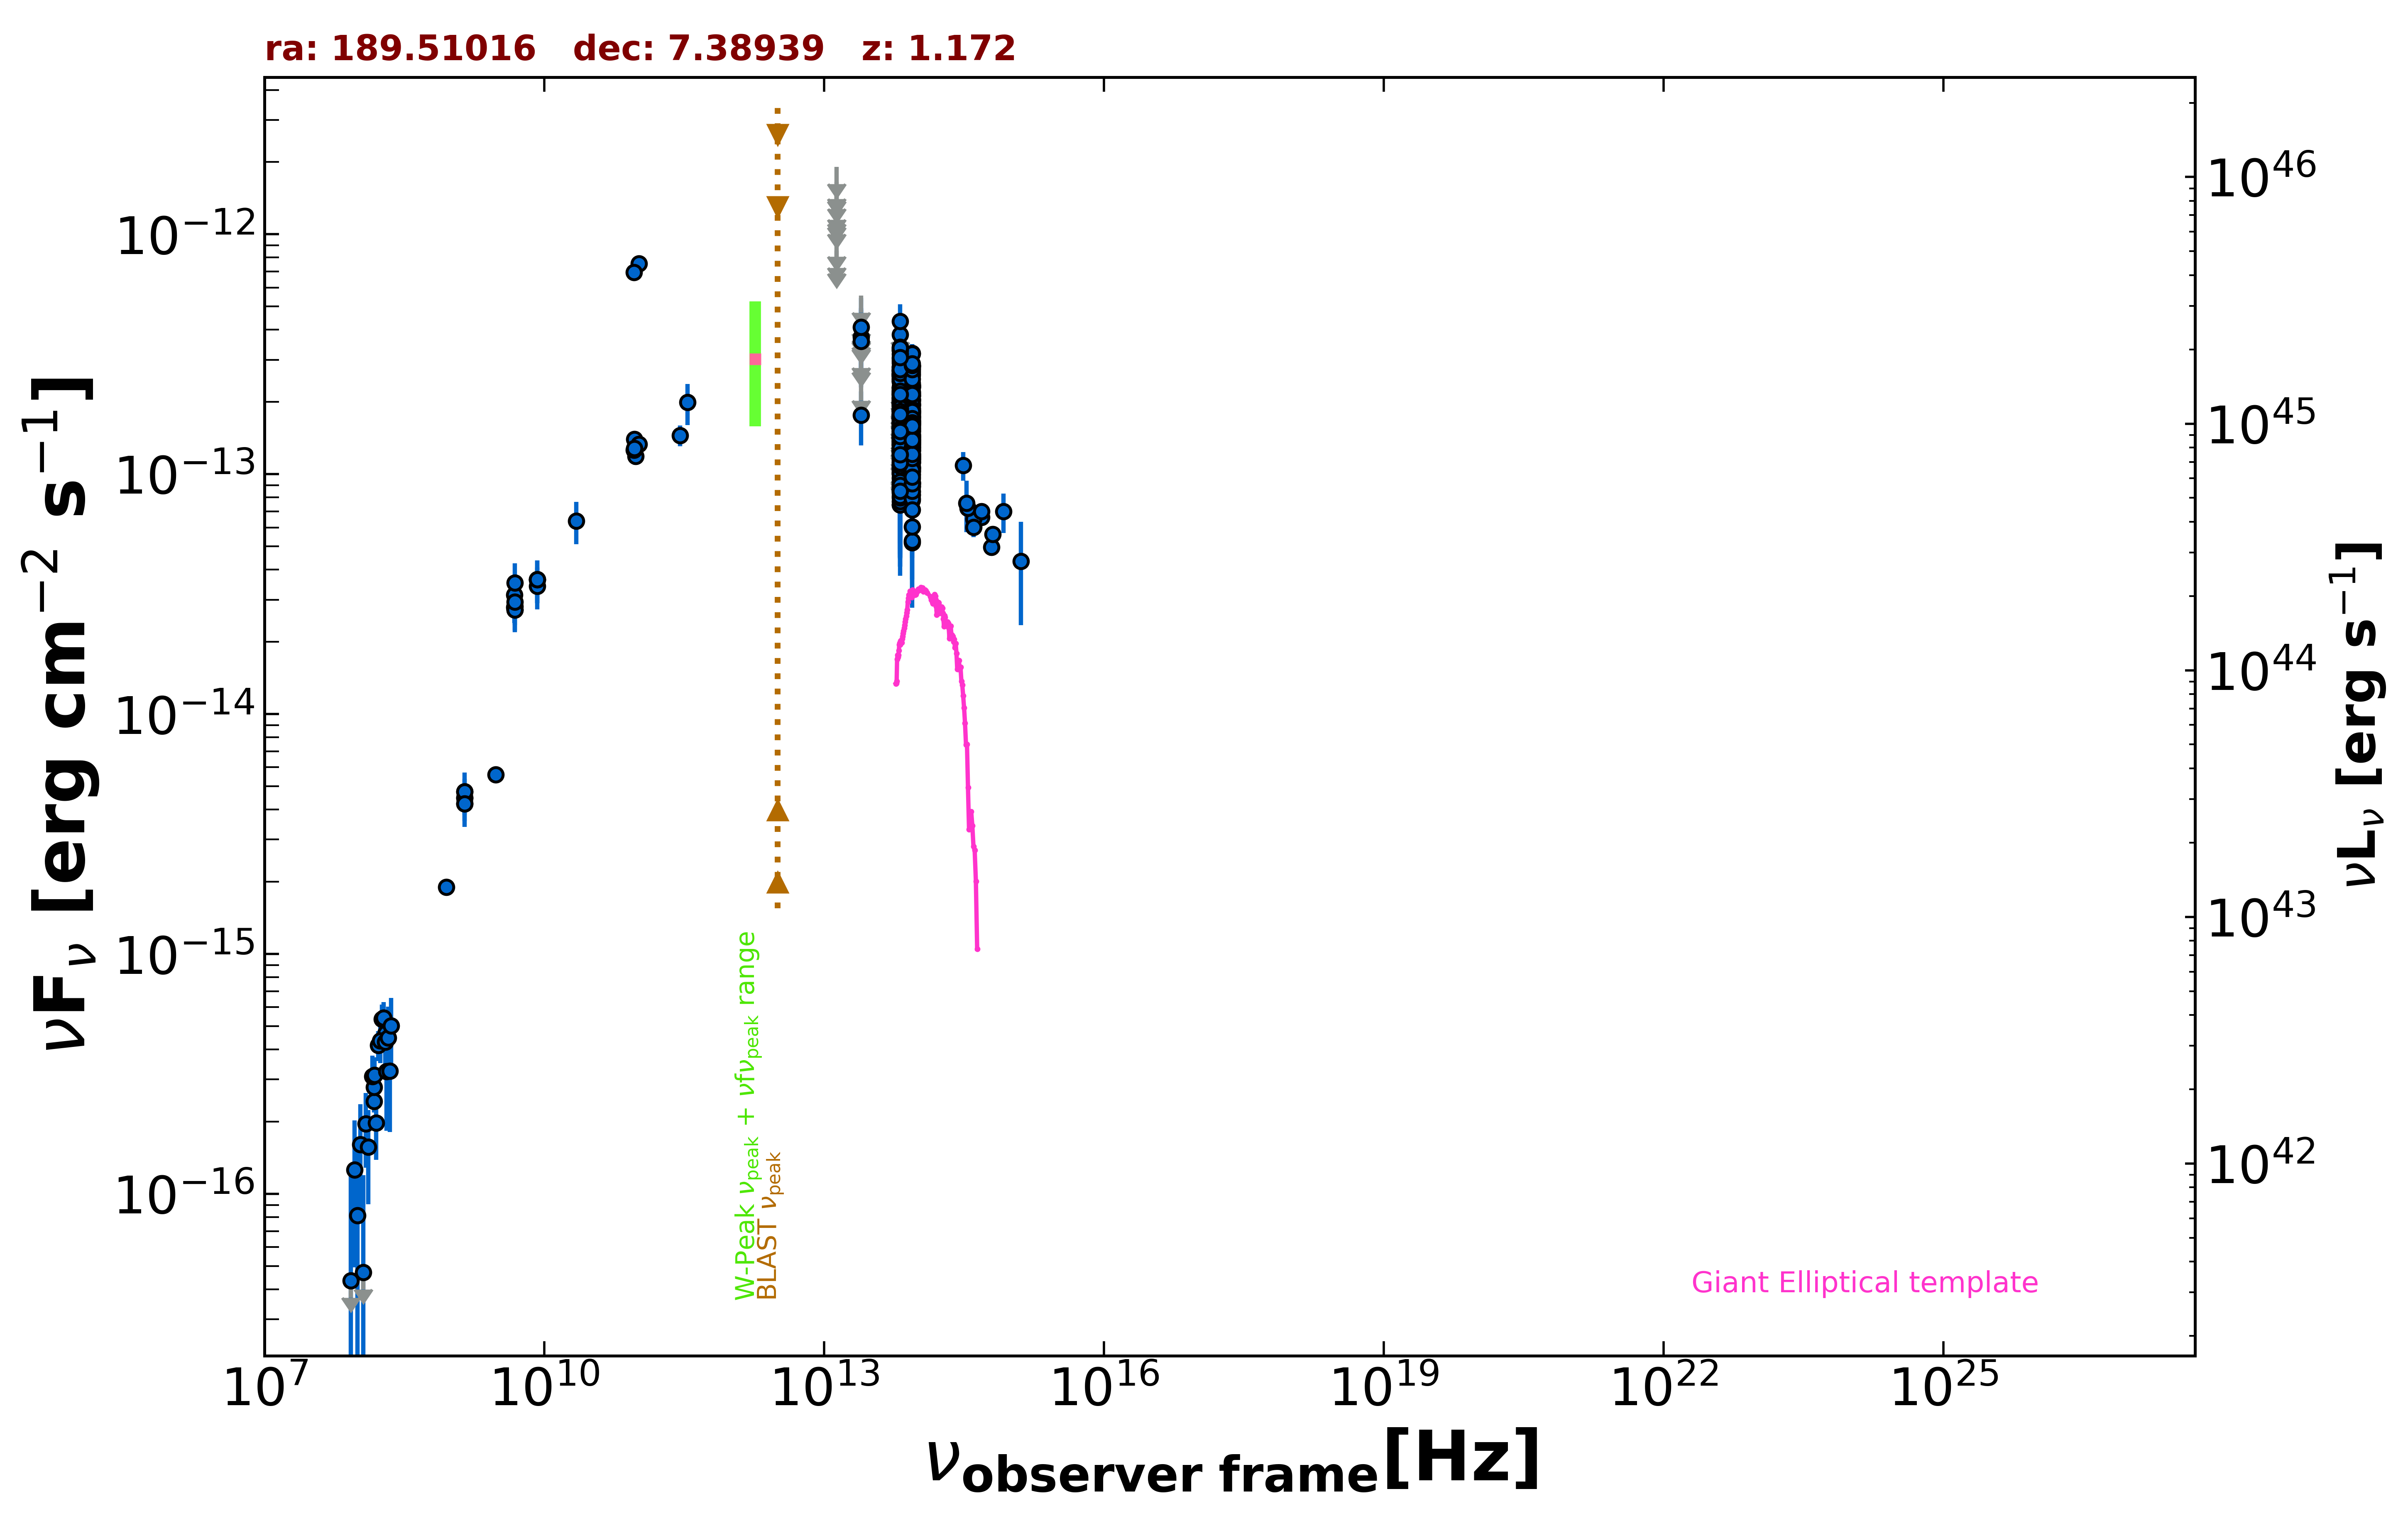

The file beside this chart, header and first rows:
freq., flux, err_flux, MJD_start, MJD_end, flag, catalog, reference
1.400e+09, 4.241e-15, 2.500e-18, 55000, 55000, , FIRST, White et al. 1997  ApJ  475 479
1.400e+09, 4.474e-15, 1.345e-16, 55000, 55000, , NVSS, Condon et al. 1998  AJ  115  1693
8.870e+08, 1.902e-15, 1.375e-16, 55000, 55000, , RACS, Hale et al. 2021  PASA  38  e058
3.000e+09, 5.585e-15, 1.600e-17, 55000, 55000, , VLASSQL, Gordon et al. 2021  ApJS  255  30
1.500e+08, 2.436e-16, 2.490e-17, 55000, 55000, , TGSS150, Intema et al. 2017  A&A  598  A781
8.400e+09, 3.639e-14, 0.000e+00, 55000, 55000, , CRATES, Healey et al. 2007  ApJS  171  61
4.800e+09, 3.139e-14, 2.785e-15, 55000, 55000, , GB6, Gregory et al. 1996  ApJS  103  427
4.800e+09, 2.784e-14, 3.840e-15, 55000, 55000, , GB87, Gregory et al. 1992  VizieR  VIII/14/j20…
4.850e+09, 2.726e-14, 0.000e+00, 55000, 55000, , NORTH20, White and Becker  1992  ApJS  79  331
1.400e+09, 4.760e-15, 0.000e+00, 55000, 55000, , NORTH20, White and Becker  1992  ApJS  79  331
1.035e+11, 7.555e-13, 4.140e-14, 56656, 56656, , ALMA, Bonato et al. 2019  MNRAS  485  1188
9.146e+10, 6.951e-13, 2.740e-14, 56656, 56656, , ALMA, Bonato et al. 2019  MNRAS  485  1188
2.850e+11, 1.453e-13, 1.425e-14, 57140, 57140, , ALMA, Bonato et al. 2019  MNRAS  485  1188
9.506e+10, 1.188e-13, 9.500e-15, 57140, 57140, , ALMA, Bonato et al. 2019  MNRAS  485  1188
9.221e+10, 1.400e-13, 7.000e-15, 57382, 57382, , ALMA, Bonato et al. 2019  MNRAS  485  1188
3.435e+11, 1.992e-13, 3.880e-14, 57472, 57472, , ALMA, Bonato et al. 2019  MNRAS  485  1188
1.035e+11, 1.335e-13, 1.270e-14, 57472, 57472, , ALMA, Bonato et al. 2019  MNRAS  485  1188
9.150e+10, 1.263e-13, 1.200e-14, 57472, 57472, , ALMA, Bonato et al. 2019  MNRAS  485  1188
9.223e+10, 1.278e-13, 6.350e-15, 57699, 57699, , ALMA, Bonato et al. 2019  MNRAS  485  1188
9.223e+10, 1.280e-13, 6.350e-15, 57699, 57699, , ALMA, Bonato et al. 2019  MNRAS  485  1188
8.817e+13, 1.334e-13, 2.350e-15, 55000, 55000, , UNWISE, Schlafly et al. 2019  ApJS  240  30
6.517e+13, 1.486e-13, 3.750e-15, 55000, 55000, , UNWISE, Schlafly et al. 2019  ApJS  240  30
8.817e+13, 1.264e-13, 6.300e-15, 55000, 55000, , WISE, Wright et al. 2010  AJ  140  1868
6.517e+13, 1.454e-13, 9.650e-15, 55000, 55000, , WISE, Wright et al. 2010  AJ  140  1868
2.498e+13, 1.765e-13, 4.485e-14, 55000, 55000, , WISE, Wright et al. 2010  AJ  140  1868
1.363e+13, 3.981e-13, 1.686e-13, 55000, 55000, , WISE, Wright et al. 2010  AJ  140  1868
8.817e+13, 1.281e-13, 2.215e-14, 58274, 58274, , NEOWISE, Mainzer et al. 2014  ApJ  792  30
6.517e+13, 1.122e-13, 3.798e-14, 58274, 58274, , NEOWISE, Mainzer et al. 2014  ApJ  792  30
8.817e+13, 1.805e-13, 2.620e-14, 58274, 58274, , NEOWISE, Mainzer et al. 2014  ApJ  792  30
6.517e+13, 1.372e-13, 3.605e-14, 58274, 58274, , NEOWISE, Mainzer et al. 2014  ApJ  792  30
8.817e+13, 1.961e-13, 2.245e-14, 58274, 58274, , NEOWISE, Mainzer et al. 2014  ApJ  792  30
6.517e+13, 1.276e-13, 3.340e-14, 58274, 58274, , NEOWISE, Mainzer et al. 2014  ApJ  792  30
8.817e+13, 2.293e-13, 3.390e-14, 58274, 58274, , NEOWISE, Mainzer et al. 2014  ApJ  792  30
6.517e+13, 1.545e-13, 4.385e-14, 58274, 58274, , NEOWISE, Mainzer et al. 2014  ApJ  792  30
8.817e+13, 1.201e-13, 2.836e-14, 58274, 58274, , NEOWISE, Mainzer et al. 2014  ApJ  792  30
6.517e+13, 2.708e-13, 6.315e-14, 58274, 58274, , NEOWISE, Mainzer et al. 2014  ApJ  792  30
8.817e+13, 2.148e-13, 2.300e-14, 58274, 58274, , NEOWISE, Mainzer et al. 2014  ApJ  792  30
6.517e+13, 2.020e-13, 4.785e-14, 58274, 58274, , NEOWISE, Mainzer et al. 2014  ApJ  792  30
8.817e+13, 1.761e-13, 2.325e-14, 58274, 58274, , NEOWISE, Mainzer et al. 2014  ApJ  792  30
6.517e+13, 1.382e-13, 5.006e-14, 58274, 58274, , NEOWISE, Mainzer et al. 2014  ApJ  792  30
8.817e+13, 2.038e-13, 2.350e-14, 58274, 58274, , NEOWISE, Mainzer et al. 2014  ApJ  792  30
6.517e+13, 2.096e-13, 3.650e-14, 58274, 58274, , NEOWISE, Mainzer et al. 2014  ApJ  792  30
8.817e+13, 1.397e-13, 2.405e-14, 58274, 58274, , NEOWISE, Mainzer et al. 2014  ApJ  792  30
6.517e+13, 1.365e-13, 4.943e-14, 58274, 58274, , NEOWISE, Mainzer et al. 2014  ApJ  792  30
8.817e+13, 1.360e-13, 2.550e-14, 58274, 58274, , NEOWISE, Mainzer et al. 2014  ApJ  792  30
6.517e+13, 2.179e-13, 3.590e-14, 58274, 58274, , NEOWISE, Mainzer et al. 2014  ApJ  792  30
8.817e+13, 1.661e-13, 3.090e-14, 58274, 58274, , NEOWISE, Mainzer et al. 2014  ApJ  792  30
6.517e+13, 1.838e-13, 5.530e-14, 58274, 58274, , NEOWISE, Mainzer et al. 2014  ApJ  792  30
8.817e+13, 1.817e-13, 2.840e-14, 59574, 59574, , NEOWISE, Mainzer et al. 2014  ApJ  792  30
6.517e+13, 3.825e-13, 6.475e-14, 59574, 59574, , NEOWISE, Mainzer et al. 2014  ApJ  792  30
8.817e+13, 2.832e-13, 3.295e-14, 59574, 59574, , NEOWISE, Mainzer et al. 2014  ApJ  792  30
6.517e+13, 4.336e-13, 7.790e-14, 59574, 59574, , NEOWISE, Mainzer et al. 2014  ApJ  792  30
8.817e+13, 3.198e-13, 2.680e-14, 59577, 59577, , NEOWISE, Mainzer et al. 2014  ApJ  792  30
6.517e+13, 2.612e-13, 4.815e-14, 59577, 59577, , NEOWISE, Mainzer et al. 2014  ApJ  792  30
8.817e+13, 2.327e-13, 3.460e-14, 59574, 59574, , NEOWISE, Mainzer et al. 2014  ApJ  792  30
6.517e+13, 3.280e-13, 7.650e-14, 59574, 59574, , NEOWISE, Mainzer et al. 2014  ApJ  792  30
8.817e+13, 2.819e-13, 3.725e-14, 59574, 59574, , NEOWISE, Mainzer et al. 2014  ApJ  792  30
6.517e+13, 2.696e-13, 8.165e-14, 59574, 59574, , NEOWISE, Mainzer et al. 2014  ApJ  792  30
8.817e+13, 3.186e-13, 3.025e-14, 59574, 59574, , NEOWISE, Mainzer et al. 2014  ApJ  792  30
6.517e+13, 2.290e-13, 7.135e-14, 59574, 59574, , NEOWISE, Mainzer et al. 2014  ApJ  792  30
... 464 more rows
